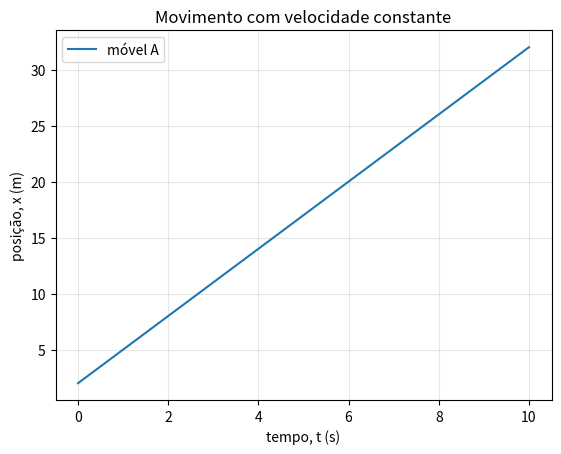

Python code for this plot:
"""Aula 01 — arrays NumPy e o primeiro gráfico científico."""

import matplotlib.pyplot as plt
import numpy as np

# PYTHON: linspace cria 101 valores igualmente espaçados entre 0 e 10.
tempo = np.linspace(0.0, 10.0, 101)  # segundos

# FÍSICA: modelo de movimento uniforme x(t) = x0 + v*t.
posicao_inicial = 2.0  # metros
velocidade = 3.0  # metros por segundo
posicao = posicao_inicial + velocidade * tempo

# PYTHON: subplots cria uma figura e um sistema de eixos.
figura, eixo = plt.subplots()
eixo.plot(tempo, posicao, label="móvel A", color="tab:blue")

# Um gráfico científico informa grandezas e unidades.
eixo.set_xlabel("tempo, t (s)")
eixo.set_ylabel("posição, x (m)")
eixo.set_title("Movimento com velocidade constante")
eixo.grid(alpha=0.3)
eixo.legend()

plt.show()

# EXPERIMENTE:
# 1. Use velocidade = -3. O que muda no gráfico?
# 2. Use posicao_inicial = 10.
# 3. Acrescente uma segunda curva com outra velocidade.
